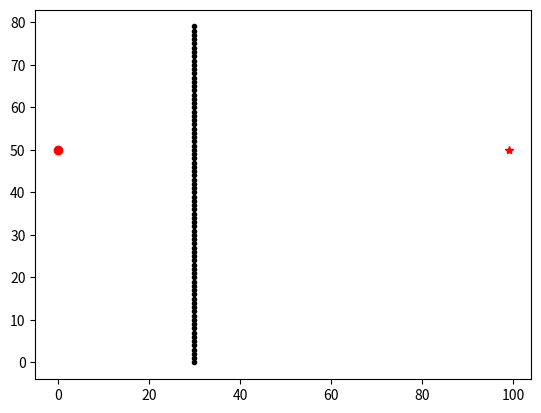

The script that saved this image:
'''
功能：产生栅格地图
[redacted]
日期：2021.03.27
备注：
'''
import numpy as np
import matplotlib.pyplot as plt

class gird_map:
    '''
    栅格地图类
    '''
    def __init__(self, x_length = 100, y_length = 100, start = [0, 50], end = [99, 50]):
        self.x_length = x_length
        self.y_length = y_length

        self.data = np.zeros([self.x_length, self.y_length])

        self.start = start # 规划起点
        self.end = end # 规划终点
    
    def plot_map(self):
        '''
        绘制栅格地图地图信息
        '''
        # 绘制地图
        x = []
        y = []

        for i in range(0, self.x_length):
            for j in range(0, self.y_length):
                if 0 != self.data[i,j]:
                    x.append(i)
                    y.append(j)

        plt.plot(x, y, ".k")

    def plot(self):
        '''
        绘制栅格地图、起点、终点
        '''
        # 绘制地图
        self.plot_map()

        plt.plot(self.start[0], self.start[1], "or")
        plt.plot(self.end[0], self.end[1], "*r")

    def test_1(self):
        '''
        障碍物地图测试样例1
        '''
        self.data[int(self.x_length * 0.3), 0 : int(self.y_length * 0.8)] = 1

    def test_2(self):
        '''
        障碍物地图测试样例2
        '''
        self.data[int(self.x_length * 0.3), 0 : int(self.y_length * 0.8)] = 1
        self.data[int(self.x_length * 0.6), int(self.y_length * 0.2) : self.y_length] = 1


def main():
    print("地图类测试")
    map = gird_map()
    map.test_1()
    map.plot()

    plt.show()

    print("地图", map.data)
    
if __name__ == "__main__":
    main()
